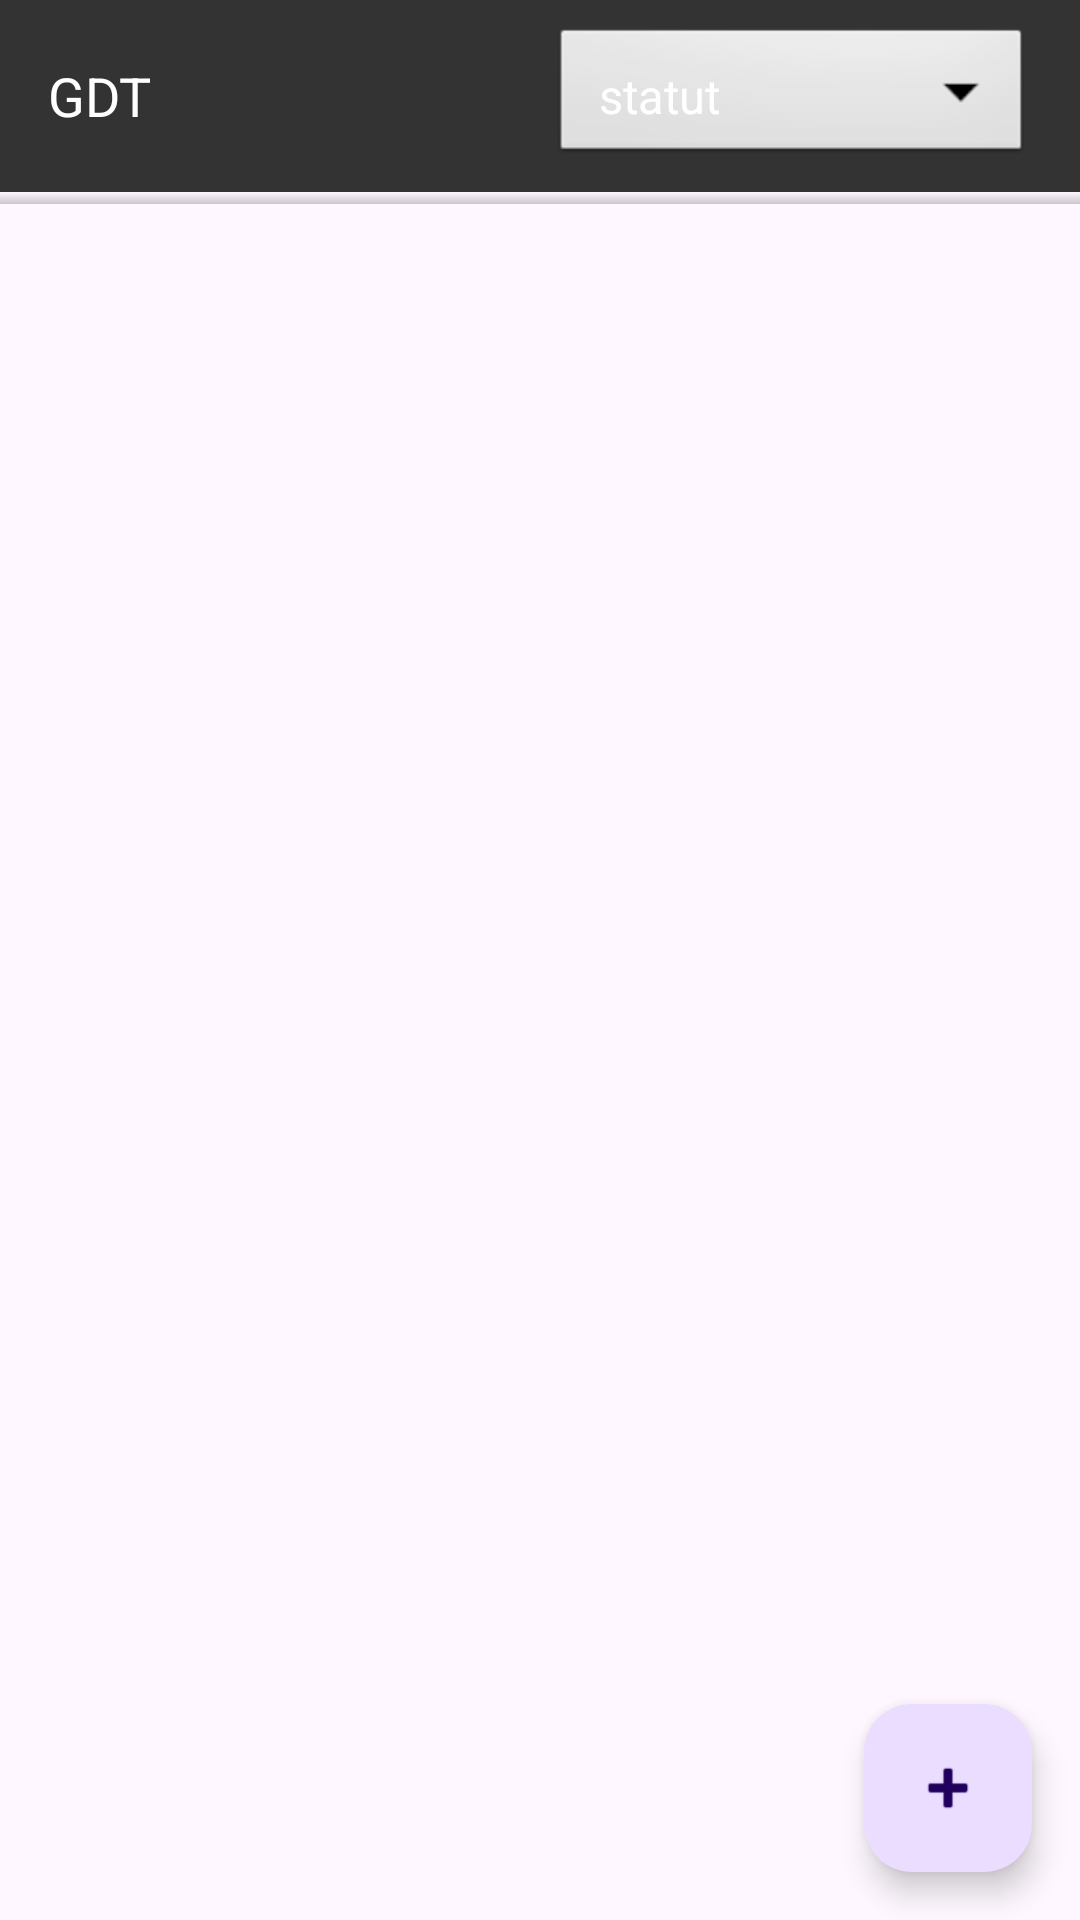

Reconstruct the res/layout file that produces this screen, plus the resources it refers to.
<!-- AndroidManifest.xml: application theme Theme.GDT -->
<!-- res/layout/activity_main.xml -->
<?xml version="1.0" encoding="utf-8"?>
<RelativeLayout xmlns:android="http://schemas.android.com/apk/res/android"
    xmlns:tools="http://schemas.android.com/tools"
    android:layout_width="match_parent"
    android:layout_height="match_parent"
    tools:context=".MainActivity">

    <androidx.appcompat.widget.Toolbar
        android:id="@+id/toolbar"
        android:layout_width="match_parent"
        android:layout_height="?attr/actionBarSize"
        android:background="@color/gray"
        android:theme="@style/ThemeOverlay.AppCompat.Dark.ActionBar">

        <TextView
            android:layout_width="wrap_content"
            android:layout_height="wrap_content"
            android:layout_gravity="start"
            android:text="@string/toolbar_title"
            android:textColor="@android:color/white"
            android:textSize="18sp" />

        <Spinner
            android:id="@+id/spinnerFilterStatus"
            android:layout_width="wrap_content"
            android:layout_height="wrap_content"
            android:layout_gravity="end"
            android:layout_marginEnd="16dp"
            android:background="@android:drawable/btn_dropdown"
            android:entries="@array/status_array"
            android:padding="8dp"
            />

    </androidx.appcompat.widget.Toolbar>

    <View
        android:layout_width="match_parent"
        android:layout_height="4dp"
        android:background="@drawable/toolbar_shadow"
        android:layout_below="@id/toolbar" />

    <FrameLayout
        android:layout_width="match_parent"
        android:layout_height="match_parent"
        android:layout_below="@id/toolbar">

        <ListView
            android:id="@+id/listViewTasks"
            android:layout_width="match_parent"
            android:layout_height="match_parent"
            android:divider="@android:color/transparent"
            android:dividerHeight="8dp"
            android:padding="16dp" />

        <com.google.android.material.floatingactionbutton.FloatingActionButton
            android:id="@+id/fabAddTask"
            android:layout_width="wrap_content"
            android:layout_height="wrap_content"
            android:layout_gravity="bottom|end"
            android:layout_margin="16dp"
            android:contentDescription="@string/fab_add_task"
            android:src="@android:drawable/ic_input_add"
            android:tint="@color/white" />
    </FrameLayout>

</RelativeLayout>
<!-- resources referenced by this layout -->
<resources>
  <string-array name="status_array">
          <item>statut</item>
          <item>Completed</item>
          <item>In Progress</item>
          <item>Not Started</item>
      </string-array>
  <color name="gray"> #333333</color>
  <color name="white">#FFFFFFFF</color>
  <!-- drawable toolbar_shadow (drawable) -->
  <?xml version="1.0" encoding="utf-8"?>
  <layer-list xmlns:android="http://schemas.android.com/apk/res/android">
      <item>
          <shape android:shape="rectangle">
              <gradient
                  android:startColor="#33000000"
                  android:endColor="@android:color/transparent"
                  android:angle="90" />
          </shape>
      </item>
  </layer-list>
  <string name="fab_add_task">Ajouter une tâche</string>
  <string name="toolbar_title">GDT</string>
  <style name="Theme.GDT" parent="Base.Theme.GDT" />
  <style name="Base.Theme.GDT" parent="Theme.Material3.DayNight.NoActionBar">
          
          
      </style>
</resources>
